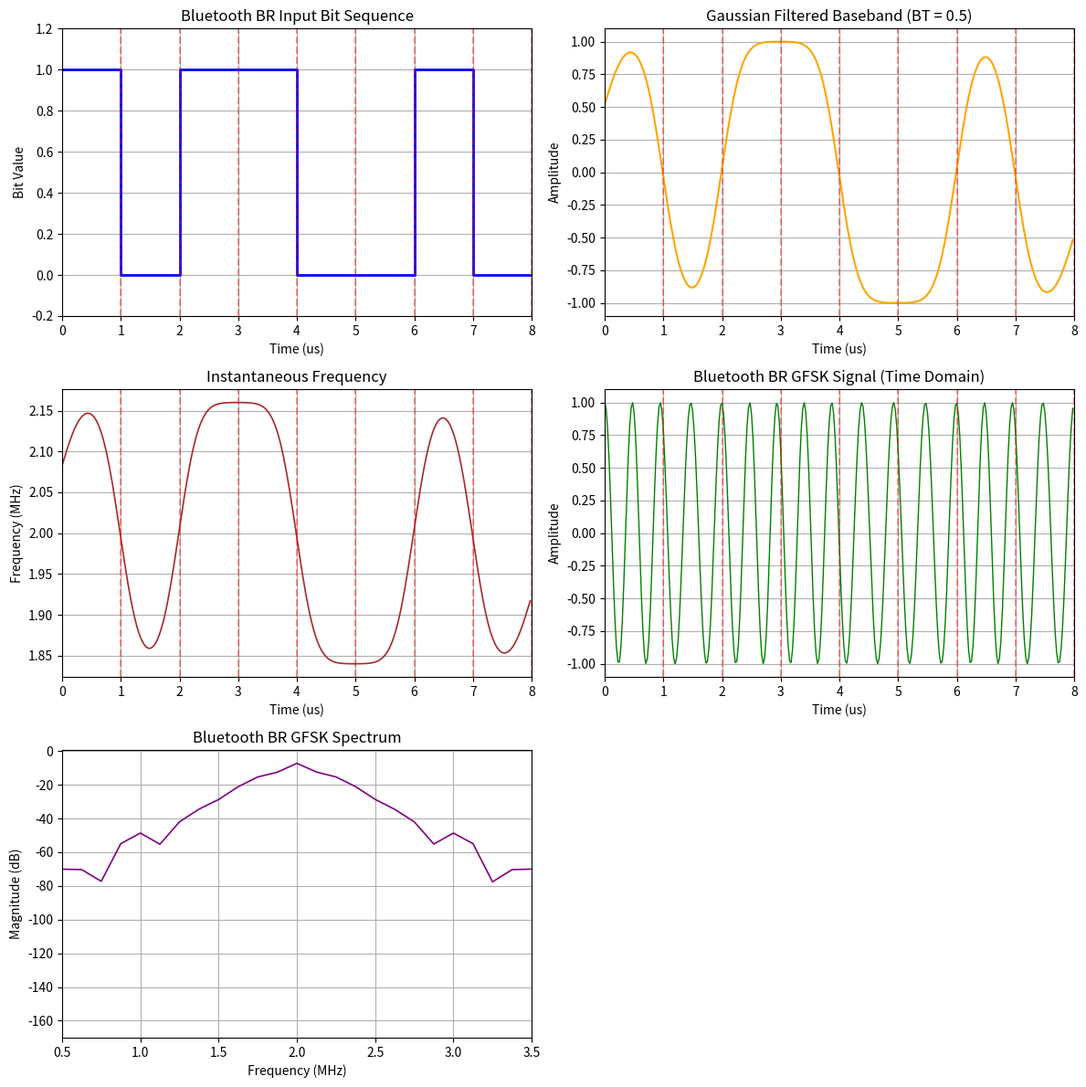

This chart was generated by the following Python code:
import numpy as np
import matplotlib.pyplot as plt

# ==========================
# 1. Bluetooth BR GFSK parameters
# ==========================
bits = np.array([1, 0, 1, 1, 0, 0, 1, 0])  # Input bit sequence
Rb = 1e6
Rs = Rb
Tb = 1 / Rb
BT = 0.5
h = 0.32
A = 1.0
phi0 = 0.0
fc = 2e6
sps = 40
fs = Rs * sps
fdev = h / (2 * Tb)
N = int(Tb * fs)
total_samples = len(bits) * N
t = np.arange(total_samples) / fs

# ==========================
# 2. NRZ bit mapping
# ==========================
symbols = 2 * bits - 1
baseband = np.repeat(symbols, N)
t_baseband = np.arange(len(baseband)) / fs

# ==========================
# 3. Gaussian filter design
# ==========================
span = 4
t_g = np.arange(-span * N, span * N + 1) / fs
B = BT / Tb
g = np.exp(-2 * (np.pi ** 2) * (B ** 2) * (t_g ** 2) / np.log(2))
g = g / np.sum(g)

# ==========================
# 4. Gaussian filtering
# ==========================
conv_full = np.convolve(baseband, g, mode='full')
start = (len(g) - 1) // 2
filtered_baseband = conv_full[start:start + len(baseband)]

# ==========================
# 5. Generate Bluetooth GFSK signal
# ==========================
inst_freq = fc + fdev * filtered_baseband
phase = np.zeros(total_samples)
phase[0] = phi0
for i in range(1, total_samples):
    phase[i] = phase[i - 1] + 2 * np.pi * inst_freq[i - 1] / fs
gfsk_signal = A * np.cos(phase)
gfsk_complex = A * np.exp(1j * (phase - 2 * np.pi * fc * t))

# ==========================
# 6. FFT spectrum
# ==========================
L = len(gfsk_signal)
window = np.hanning(L)
signal_win = gfsk_signal * window
S = np.fft.fft(signal_win)
freq = np.fft.fftfreq(L, d=1 / fs)
cg = np.sum(window) / L
S_mag = np.abs(S) / (L * cg)
mask = freq >= 0
freq_pos = freq[mask]
S_mag_pos = S_mag[mask]
S_db = 20 * np.log10(S_mag_pos + 1e-15)

# ==========================
# 7. Plot results in 3x2 layout
# ==========================
fig, axs = plt.subplots(3, 2, figsize=(12, 12))
axs = axs.flatten()

# Plot 1: Input bits
axs[0].step(t_baseband * 1e6, (baseband + 1) / 2, where='post', color='blue', linewidth=2)
axs[0].set_title('Bluetooth BR Input Bit Sequence')
axs[0].set_xlabel('Time (us)')
axs[0].set_ylabel('Bit Value')
axs[0].set_ylim(-0.2, 1.2)
axs[0].set_xlim(0, len(bits) * Tb * 1e6)
axs[0].grid(True)
for k in range(len(bits) + 1):
    axs[0].axvline(k * Tb * 1e6, color='red', linestyle='--', alpha=0.4)

# Plot 2: Gaussian filtered NRZ
axs[1].plot(t * 1e6, filtered_baseband, color='orange', linewidth=1.5)
axs[1].set_title('Gaussian Filtered Baseband (BT = 0.5)')
axs[1].set_xlabel('Time (us)')
axs[1].set_ylabel('Amplitude')
axs[1].set_xlim(0, len(bits) * Tb * 1e6)
axs[1].grid(True)
for k in range(len(bits) + 1):
    axs[1].axvline(k * Tb * 1e6, color='red', linestyle='--', alpha=0.4)

# Plot 3: Instantaneous frequency
axs[2].plot(t * 1e6, inst_freq / 1e6, color='brown', linewidth=1.2)
axs[2].set_title('Instantaneous Frequency')
axs[2].set_xlabel('Time (us)')
axs[2].set_ylabel('Frequency (MHz)')
axs[2].set_xlim(0, len(bits) * Tb * 1e6)
axs[2].grid(True)
for k in range(len(bits) + 1):
    axs[2].axvline(k * Tb * 1e6, color='red', linestyle='--', alpha=0.4)

# Plot 4: GFSK waveform
axs[3].plot(t * 1e6, gfsk_signal, color='green', linewidth=1)
axs[3].set_title('Bluetooth BR GFSK Signal (Time Domain)')
axs[3].set_xlabel('Time (us)')
axs[3].set_ylabel('Amplitude')
axs[3].set_xlim(0, len(bits) * Tb * 1e6)
axs[3].grid(True)
for k in range(len(bits) + 1):
    axs[3].axvline(k * Tb * 1e6, color='red', linestyle='--', alpha=0.4)

# Plot 5: Spectrum
axs[4].plot(freq_pos / 1e6, S_db, color='purple', linewidth=1.2)
axs[4].set_title('Bluetooth BR GFSK Spectrum')
axs[4].set_xlabel('Frequency (MHz)')
axs[4].set_ylabel('Magnitude (dB)')
axs[4].set_xlim(max(0, (fc - 1.5e6) / 1e6), (fc + 1.5e6) / 1e6)
axs[4].grid(True)

# Hide the unused subplot
axs[5].axis('off')

plt.tight_layout()

plt.show()

# ==========================
# 8. Print basic information
# ==========================
print("Input binary sequence:", bits)
print("Mapped symbols:", symbols)
print("Bluetooth BR bit rate: %.3f Mbps" % (Rb / 1e6))
print("Bit duration: %.3f us" % (Tb * 1e6))
print("BT product:", BT)
print("Modulation index h:", h)
print("Frequency deviation: %.1f kHz" % (fdev / 1e3))
print("Samples per symbol:", sps)
print("Sampling frequency: %.1f MHz" % (fs / 1e6))
print("Carrier frequency for simulation: %.1f MHz" % (fc / 1e6))
print("Total samples:", total_samples)
print("Lengths -> t:", len(t), " baseband:", len(baseband), " filter:", len(g), " filtered_baseband:", len(filtered_baseband))
